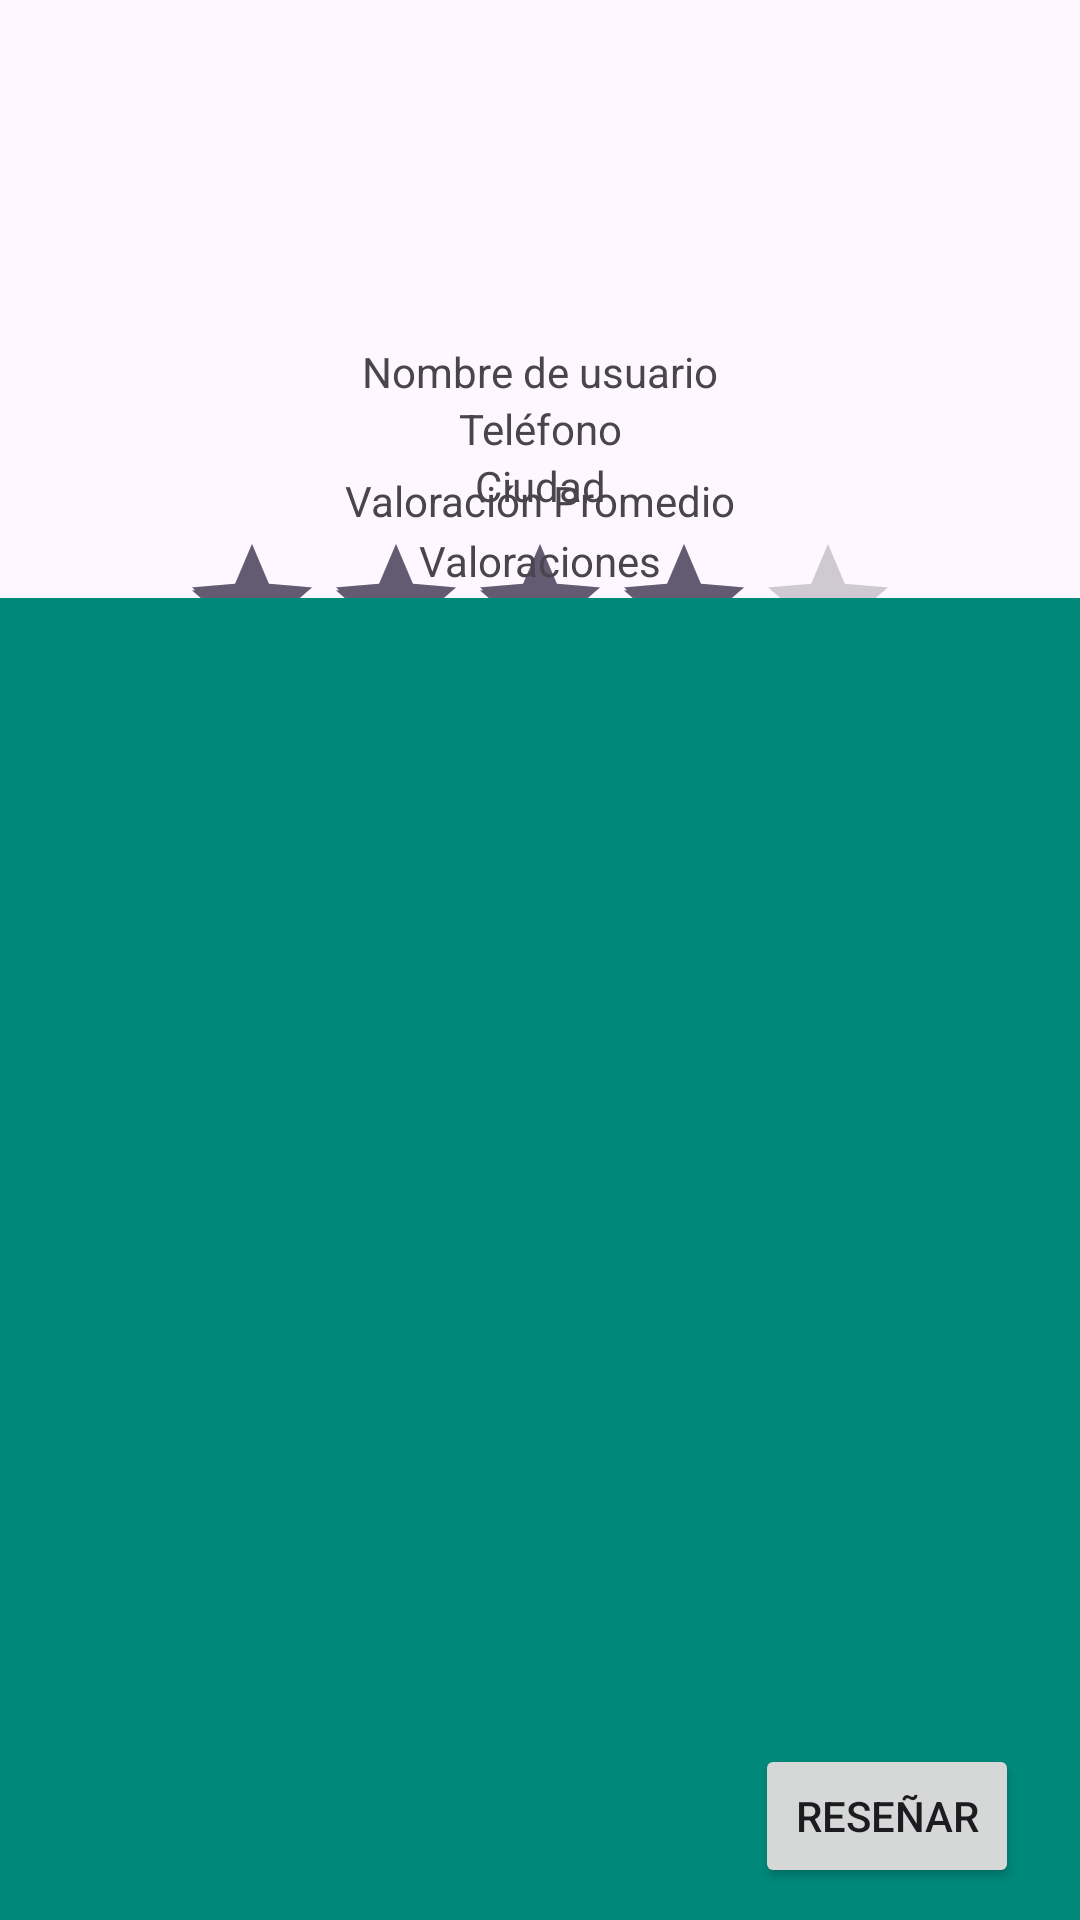

Produce the Android XML layout that renders to this screen, including the resource entries it uses.
<!-- AndroidManifest.xml: application theme Theme.Material3.Light -->
<!-- res/layout/activity_public_profile.xml -->
<?xml version="1.0" encoding="utf-8"?>
<androidx.constraintlayout.widget.ConstraintLayout xmlns:android="http://schemas.android.com/apk/res/android"
    xmlns:app="http://schemas.android.com/apk/res-auto"
    xmlns:tools="http://schemas.android.com/tools"
    android:layout_width="match_parent"
    android:layout_height="match_parent"
    tools:context=".PublicProfile">

    <ImageView
        android:id="@+id/img_Profile"
        android:layout_width="126dp"
        android:layout_height="128dp"
        android:clickable="false"
        android:scaleType="centerCrop"
        app:layout_constraintBottom_toTopOf="@+id/txt_nombreUsuario"
        app:layout_constraintEnd_toEndOf="parent"
        app:layout_constraintHorizontal_bias="0.5"
        app:layout_constraintStart_toStartOf="parent"
        app:layout_constraintTop_toTopOf="parent"
        app:layout_constraintVertical_bias="0.5"
        tools:srcCompat="@tools:sample/avatars" />

    <Button
        android:id="@+id/btn_volver"
        android:layout_width="wrap_content"
        android:layout_height="wrap_content"
        android:onClick="GoMain"
        android:text="volver al main"
        app:layout_constraintBottom_toBottomOf="parent"
        app:layout_constraintEnd_toEndOf="parent"
        app:layout_constraintHorizontal_bias="0.5"
        app:layout_constraintStart_toStartOf="parent"
        app:layout_constraintTop_toBottomOf="@+id/recyclerView_resegna"
        app:layout_constraintVertical_bias="0.5" />

    <TextView
        android:id="@+id/txt_telefono"
        android:layout_width="wrap_content"
        android:layout_height="wrap_content"
        android:text="Teléfono"
        app:layout_constraintBottom_toTopOf="@+id/txt_Ciudad"
        app:layout_constraintEnd_toEndOf="parent"
        app:layout_constraintHorizontal_bias="0.501"
        app:layout_constraintStart_toStartOf="parent"
        app:layout_constraintTop_toBottomOf="@+id/txt_nombreUsuario"
        app:layout_constraintVertical_bias="0.5" />

    <TextView
        android:id="@+id/txt_nombreUsuario"
        android:layout_width="wrap_content"
        android:layout_height="wrap_content"
        android:text="Nombre de usuario"
        app:layout_constraintBottom_toTopOf="@+id/txt_telefono"
        app:layout_constraintEnd_toEndOf="parent"
        app:layout_constraintHorizontal_bias="0.5"
        app:layout_constraintStart_toStartOf="parent"
        app:layout_constraintTop_toBottomOf="@+id/img_Profile"
        app:layout_constraintVertical_bias="0.5" />

    <TextView
        android:id="@+id/txt_Ciudad"
        android:layout_width="wrap_content"
        android:layout_height="wrap_content"
        android:text="Ciudad"
        app:layout_constraintBottom_toTopOf="@+id/TextView1"
        app:layout_constraintEnd_toEndOf="parent"
        app:layout_constraintHorizontal_bias="0.5"
        app:layout_constraintStart_toStartOf="parent"
        app:layout_constraintTop_toBottomOf="@+id/txt_telefono"
        app:layout_constraintVertical_bias="0.5" />

    <TextView
        android:id="@+id/TextView1"
        android:layout_width="wrap_content"
        android:layout_height="wrap_content"
        android:layout_marginBottom="1dp"
        android:text="Valoración Promedio"
        app:layout_constraintBottom_toTopOf="@+id/rtb_promedio"
        app:layout_constraintEnd_toEndOf="parent"
        app:layout_constraintHorizontal_bias="0.5"
        app:layout_constraintStart_toStartOf="parent" />

    <RatingBar
        android:id="@+id/rtb_promedio"
        android:layout_width="wrap_content"
        android:layout_height="wrap_content"
        android:clickable="false"
        android:contextClickable="false"
        android:isScrollContainer="false"
        android:numStars="5"
        android:rating="4"
        app:layout_constraintBottom_toBottomOf="parent"
        app:layout_constraintEnd_toEndOf="parent"
        app:layout_constraintStart_toStartOf="parent"
        app:layout_constraintTop_toTopOf="parent"
        app:layout_constraintVertical_bias="0.304" />

    <TextView
        android:id="@+id/textView"
        android:layout_width="wrap_content"
        android:layout_height="wrap_content"
        android:layout_marginBottom="3dp"
        android:text="Valoraciones"
        app:layout_constraintBottom_toTopOf="@+id/recyclerView_resegna"
        app:layout_constraintEnd_toEndOf="parent"
        app:layout_constraintHorizontal_bias="0.5"
        app:layout_constraintStart_toStartOf="parent"
        app:layout_constraintTop_toBottomOf="@+id/rtb_promedio"
        app:layout_constraintVertical_bias="1.0" />

    <Button
        android:id="@+id/btn_irAResegnar"
        android:layout_width="wrap_content"
        android:layout_height="wrap_content"
        android:layout_marginEnd="16dp"
        android:text="reseñar"
        app:layout_constraintBottom_toBottomOf="parent"
        app:layout_constraintEnd_toEndOf="parent"
        app:layout_constraintHorizontal_bias="0.518"
        app:layout_constraintStart_toEndOf="@+id/btn_volver"
        app:layout_constraintTop_toBottomOf="@+id/rtb_promedio"
        app:layout_constraintVertical_bias="0.97"
        tools:ignore="MissingConstraints" />

    <androidx.recyclerview.widget.RecyclerView
        android:id="@+id/recyclerView_resegna"
        android:layout_width="409dp"
        android:layout_height="450dp"
        android:background="#00897B"
        app:layout_constraintBottom_toTopOf="@+id/btn_volver"
        app:layout_constraintEnd_toEndOf="parent"
        app:layout_constraintHorizontal_bias="0.5"
        app:layout_constraintStart_toStartOf="parent"
        app:layout_constraintTop_toBottomOf="@+id/textView"
        app:layout_constraintVertical_bias="0.5" />

</androidx.constraintlayout.widget.ConstraintLayout>
<!-- resources referenced by this layout -->
<resources>

</resources>
